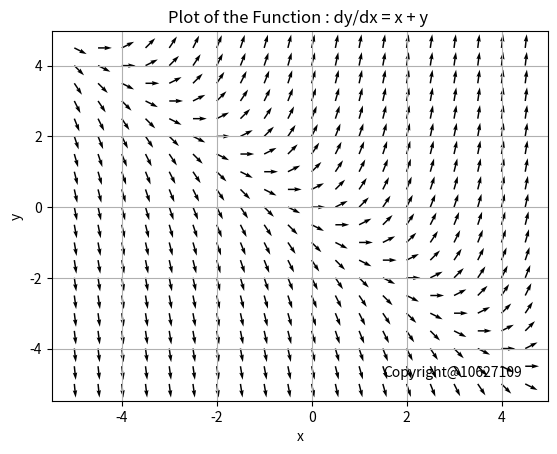

Here is the Python script that generated this plot:
import numpy as np
import matplotlib.pyplot as plt
from matplotlib.pyplot import cm

X = np.arange (-5, 5, 0.5 )
Y = np.arange (-5, 5, 0.5 )

x,y = np.meshgrid ( X, Y )
dy = x + y # 微分方程式 
dx = 1

norm = np.sqrt ( dx * dx + dy * dy ) # 正規化
dy = dy / norm
dx = dx / norm
plt.figure(1)
q = plt.quiver(x, y, dx, dy)# 方向場繪圖

plt.xlabel ( 'x')
plt.ylabel ( 'y')
plt.title ( 'Plot of the Function : dy/dx = x + y ' )
plt.grid()
plt.text(1.5,-4.8, 'Copyright@10627109' )
plt.show()
